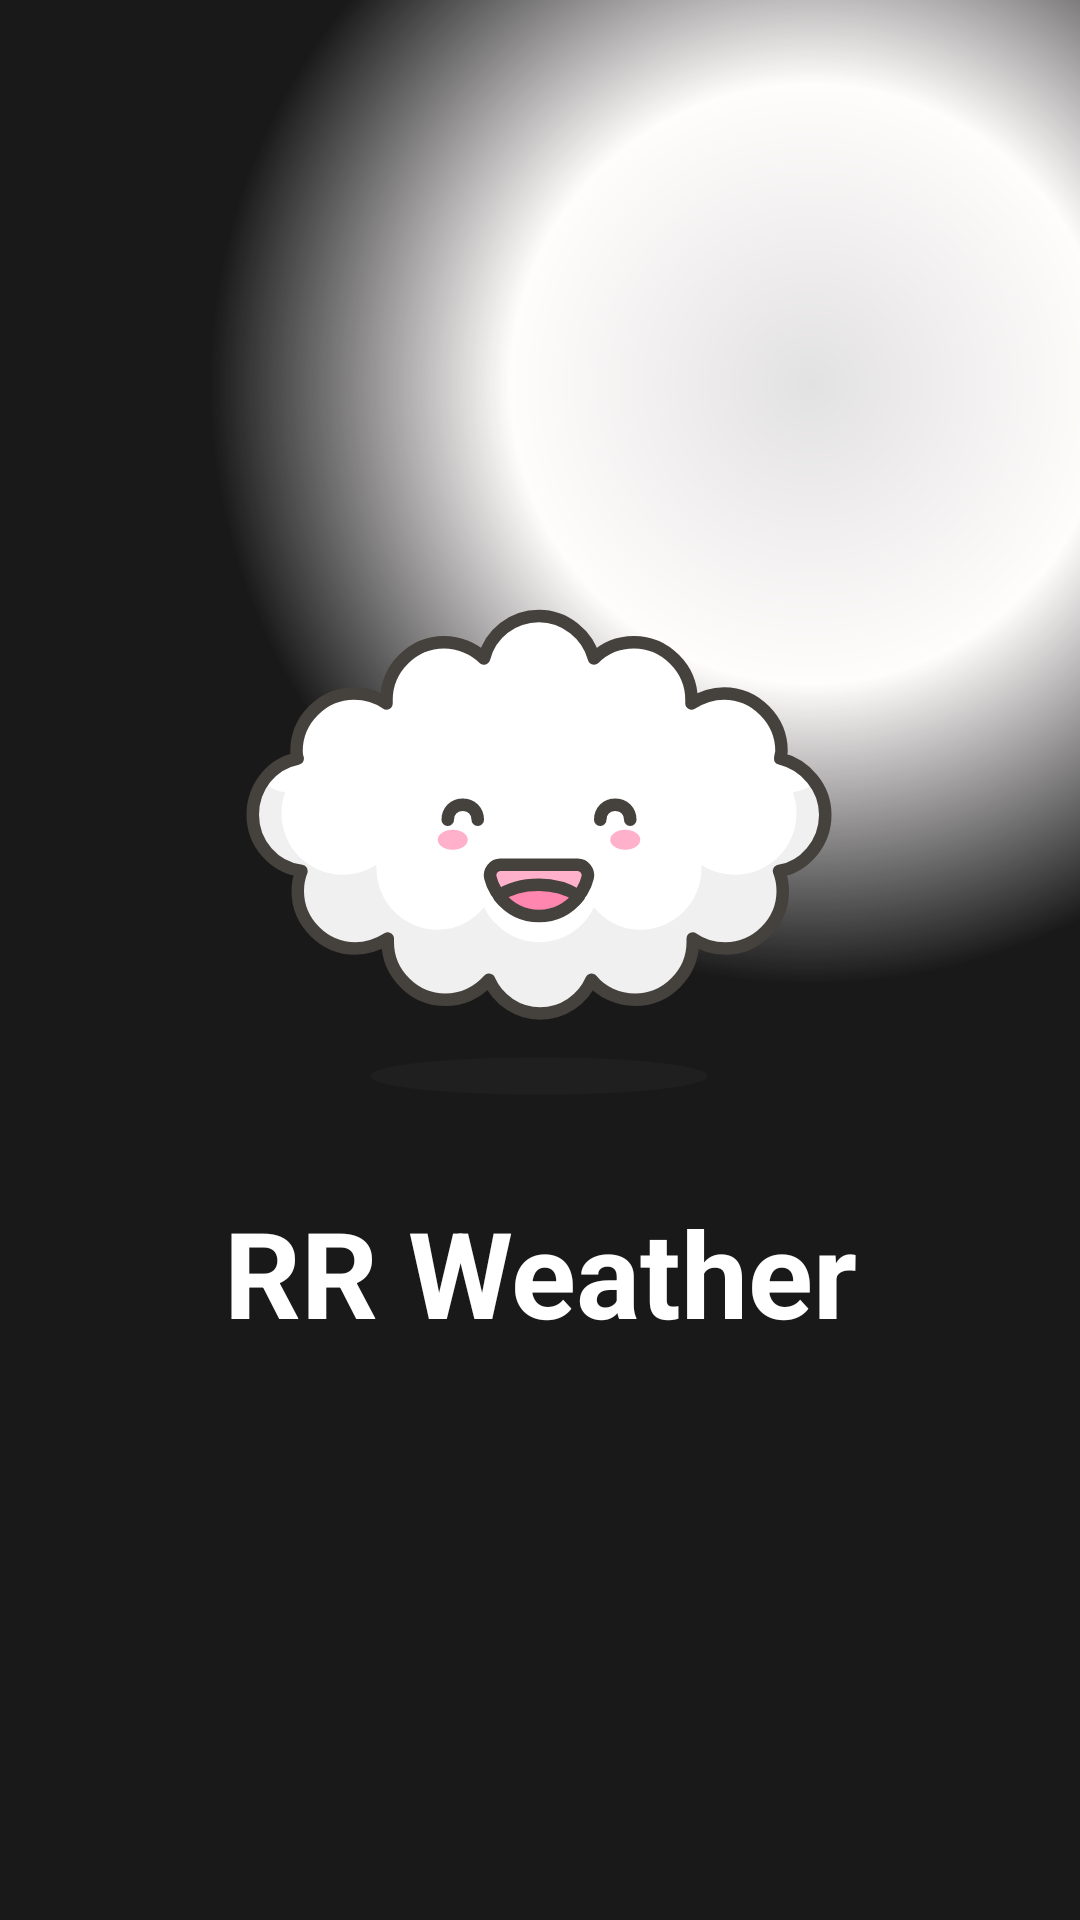

Android layout source for this screen:
<!-- AndroidManifest.xml: application theme Theme.WeatherAndroidApp -->
<!-- res/layout/activity_intro.xml -->
<?xml version="1.0" encoding="utf-8"?>
<androidx.constraintlayout.widget.ConstraintLayout xmlns:android="http://schemas.android.com/apk/res/android"
    xmlns:app="http://schemas.android.com/apk/res-auto"
    xmlns:tools="http://schemas.android.com/tools"
    android:layout_width="match_parent"
    android:layout_height="match_parent"
    android:gravity="center"
    tools:context=".IntroActivity">

    <ImageView
        android:layout_width="200dp"
        android:layout_height="200dp"
        android:src="@drawable/icon"
        app:layout_constraintBottom_toTopOf="@+id/textView"
        app:layout_constraintEnd_toEndOf="parent"
        app:layout_constraintHorizontal_bias="0.497"
        app:layout_constraintStart_toStartOf="parent"
        app:layout_constraintTop_toTopOf="parent"
        app:layout_constraintVertical_bias="0.94" />

    <TextView
        android:id="@+id/textView"
        android:layout_width="match_parent"
        android:layout_height="wrap_content"
        android:text="RR Weather"
        android:textAlignment="center"
        android:textColor="@color/white"
        android:textSize="40dp"
        android:textStyle="bold"
        app:layout_constraintBottom_toBottomOf="parent"
        app:layout_constraintEnd_toEndOf="parent"
        app:layout_constraintHorizontal_bias="0.0"
        app:layout_constraintStart_toStartOf="parent"
        app:layout_constraintTop_toTopOf="parent"
        app:layout_constraintVertical_bias="0.677" />


</androidx.constraintlayout.widget.ConstraintLayout>
<!-- resources referenced by this layout -->
<resources>
  <color name="white">#FFFFFFFF</color>
  <!-- drawable icon: vector/xml drawable (drawable, 4758 chars, omitted) -->
  <style name="Theme.WeatherAndroidApp" parent="Base.Theme.WeatherAndroidApp" />
  <style name="Base.Theme.WeatherAndroidApp" parent="Theme.Material3.DayNight.NoActionBar">
          
          
          <item name="android:windowBackground">@drawable/moon_bg</item>
          <item name="android:statusBarColor">@color/black</item>
      </style>
  <!-- drawable moon_bg (drawable) -->
  <?xml version="1.0" encoding="utf-8"?>
  <shape xmlns:android="http://schemas.android.com/apk/res/android">
      <gradient
  
          android:type="radial"
          android:centerX="0.75"
          android:centerY="0.2"
          android:startColor="#E3E2E2"
          android:centerColor="#FFFCFC"
          android:endColor="#E6000000"
          android:gradientRadius="200dp"
          />
  </shape>
  <color name="black">#FF000000</color>
</resources>
